4-way image classification set "OfficialSpectrogramsMelAUG" from GitHub (CesarMVergara/Lung-Sounds-Classification); label vocabulary: crackle, crackle and wheeze, normal, wheeze.

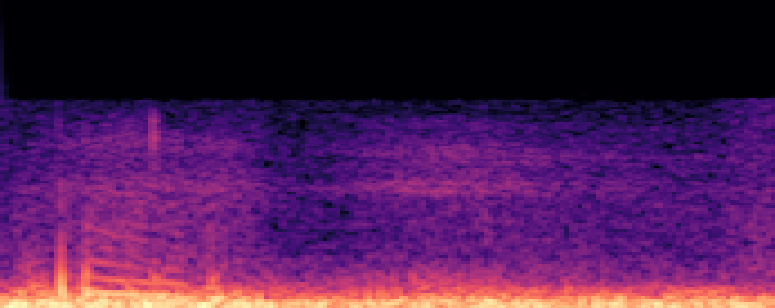
Label: wheeze

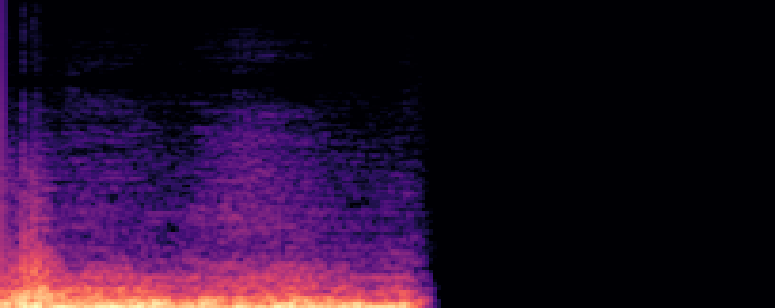
Label: crackle and wheeze

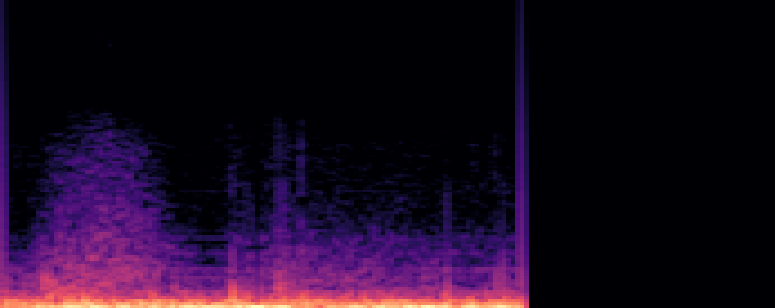
Label: normal

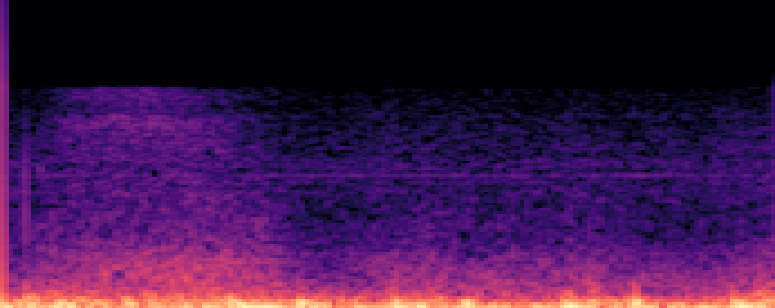
Label: normal

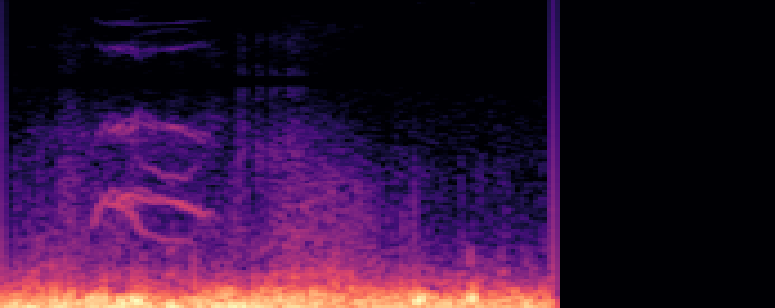
Label: wheeze

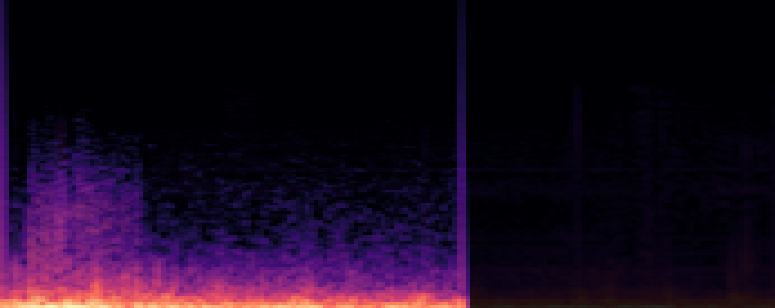
Label: crackle
